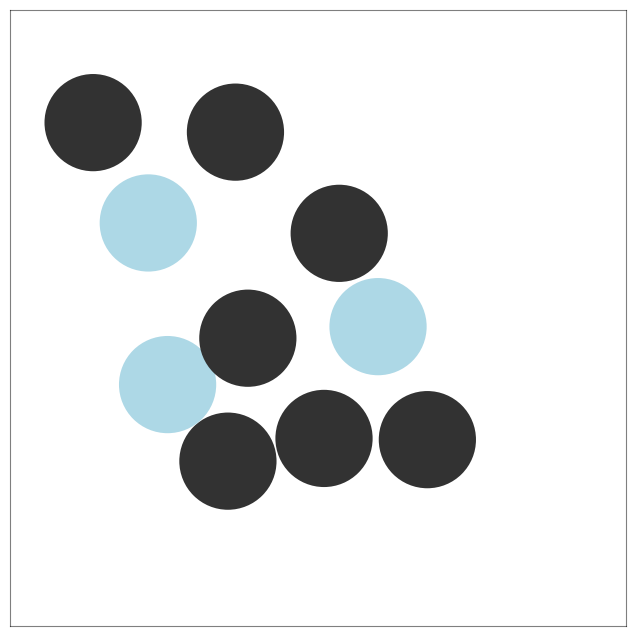
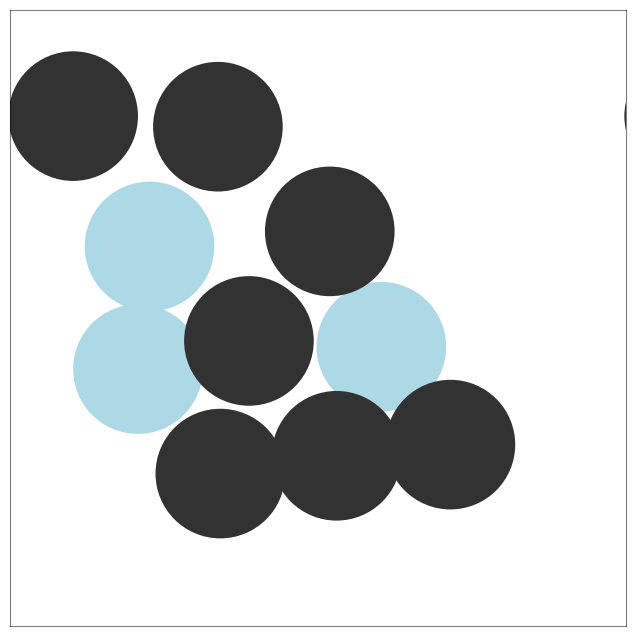
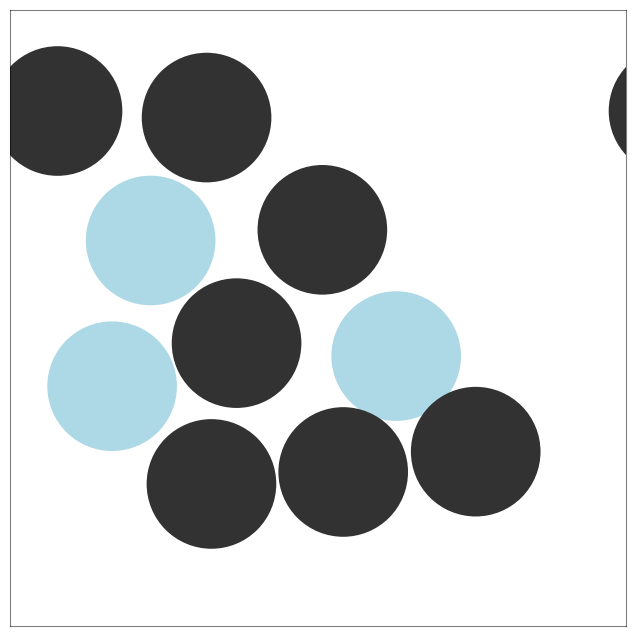
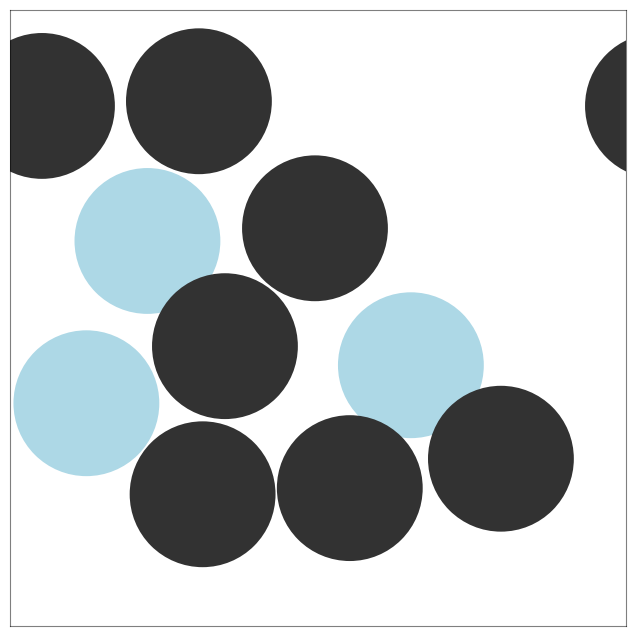
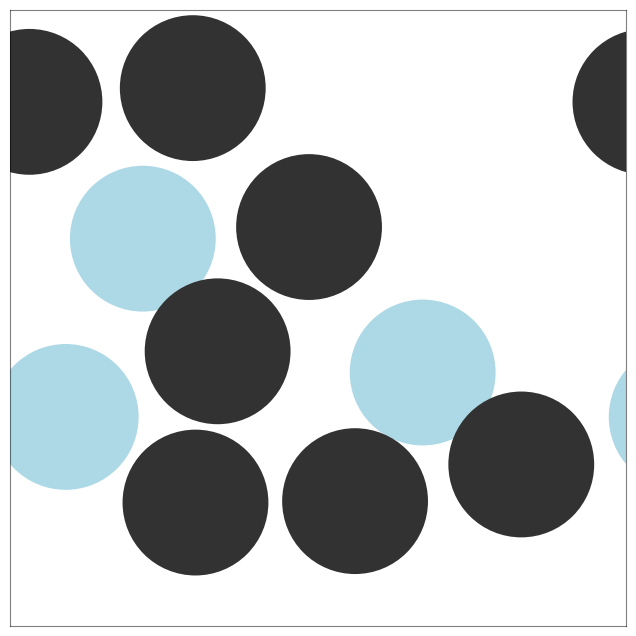
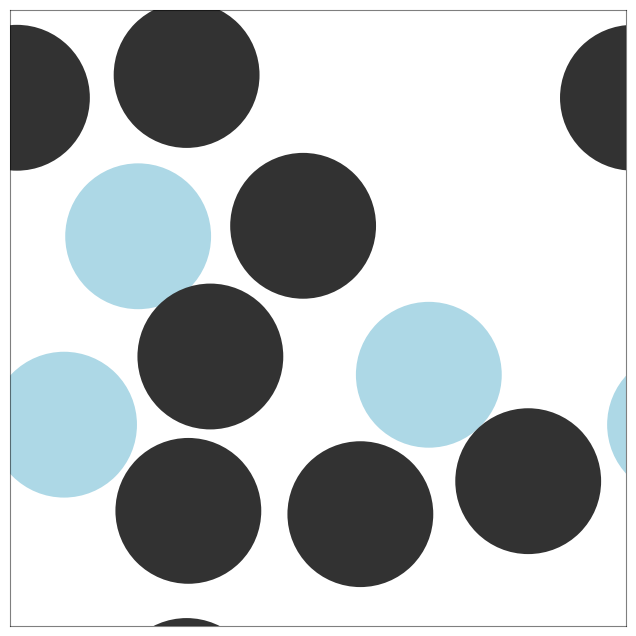
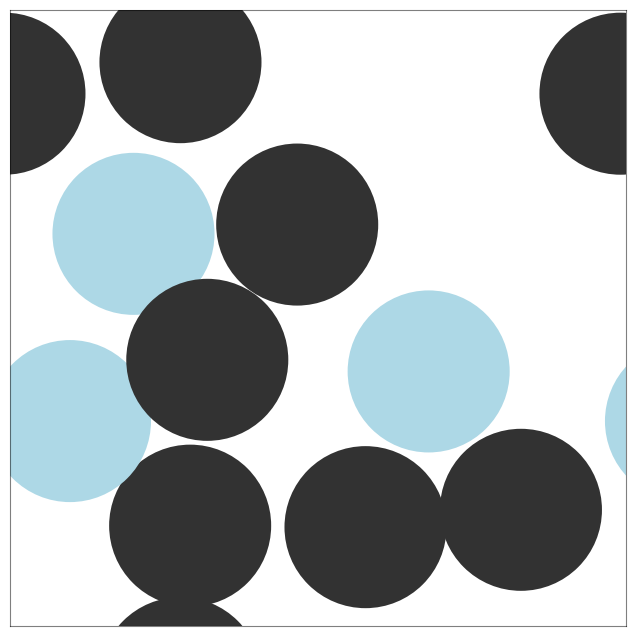
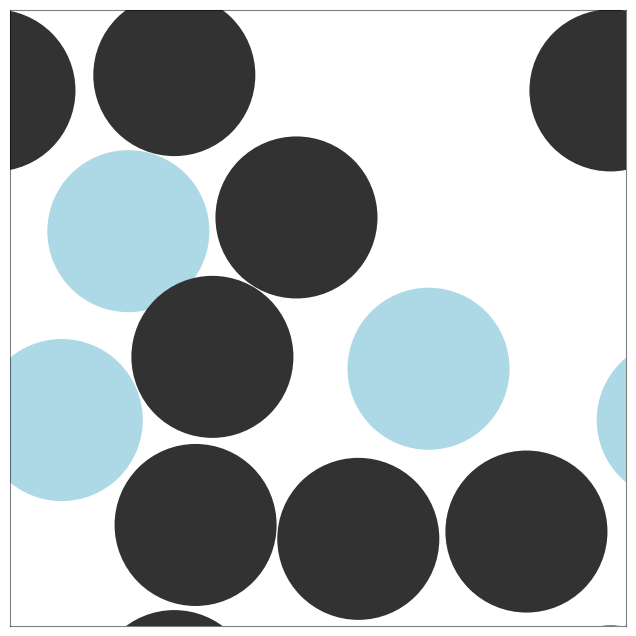
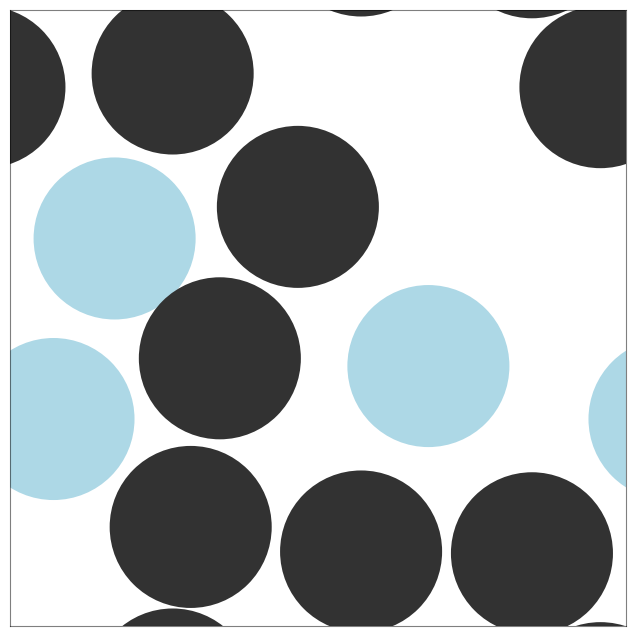
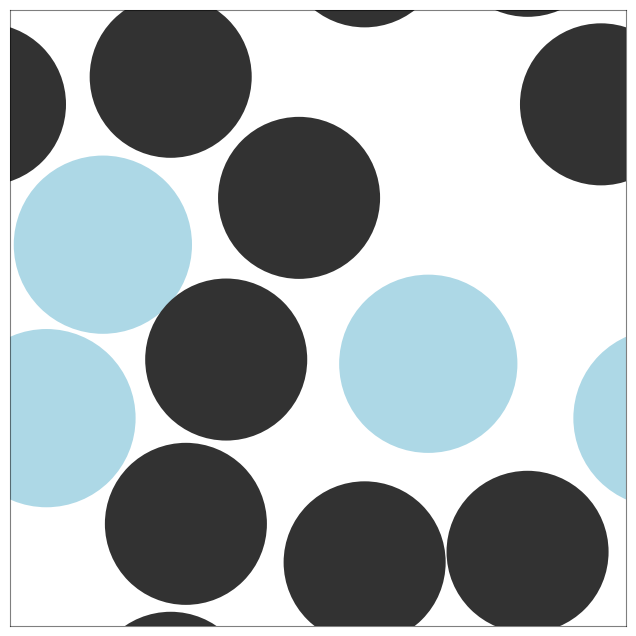
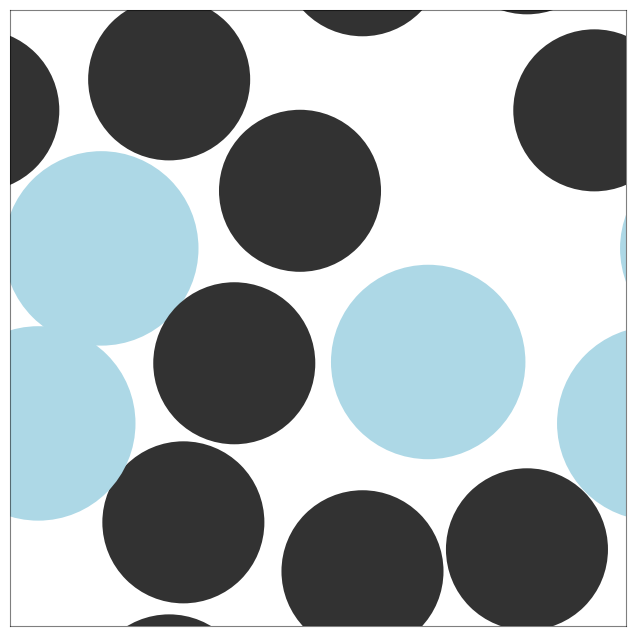
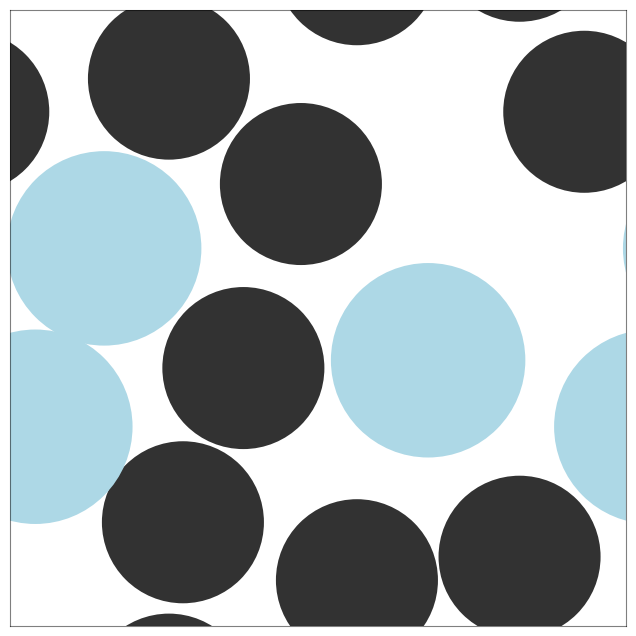
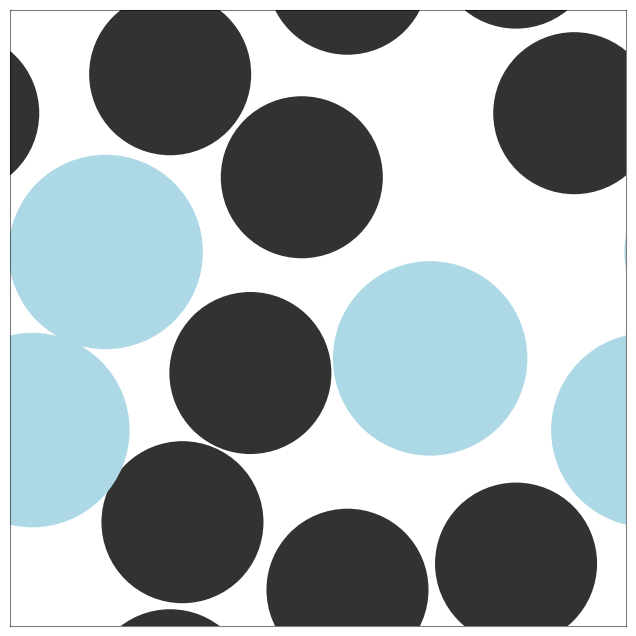
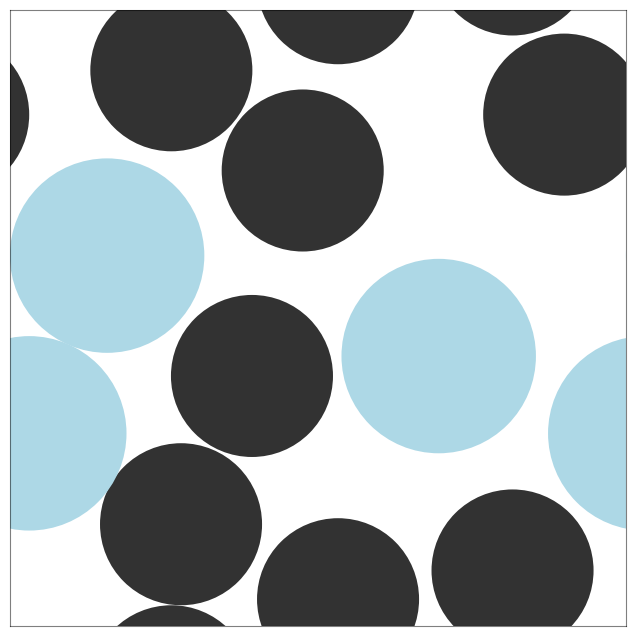
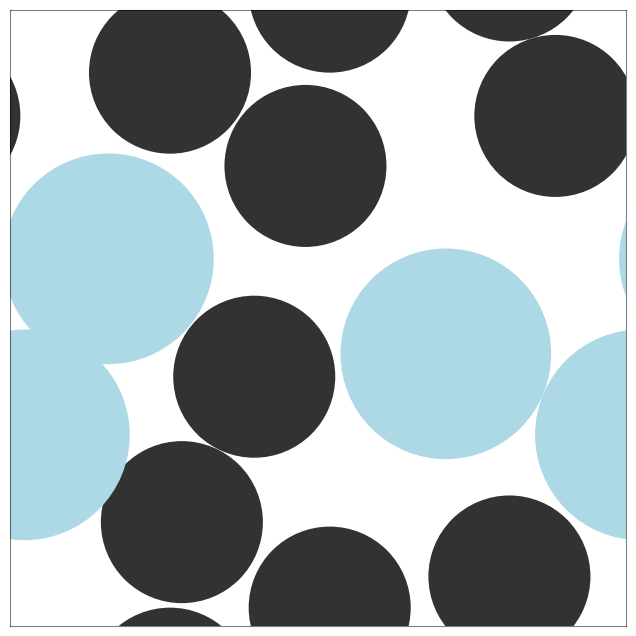
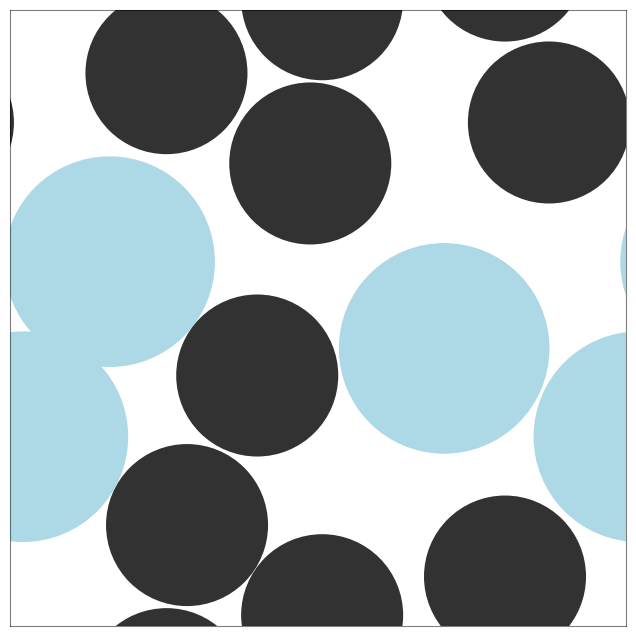

The matplotlib source for these figures, in order:
import numpy as np
import matplotlib.pyplot as plt # type: ignore
import time
import random
'''
July 3, 2025
RVP

Script to generate random packng of paricles in a 2D box for a  given packing fraction.
This script uses a Verlet integration method to simulate particle dynamics while gradually growing,
ensuring that particles do not overlap.
This script has no wall potential, but uses a contact model to handle particle interactions.
'''

class GrowingPacking:
    def __init__(self, npp, phi, ar, vr, dr=0.1, dt=1e-2, a1=1, kp=1, pm=1):
        self.npp = npp
        self.phi = phi
        self.ar = ar
        self.vr = vr
        self.dr = dr * a1
        self.dt = dt
        self.kp = kp
        self.pm = pm
        self.a1 = a1

        # particle counts
        self.nps = round(npp / ((1/ar**2) * ((1/vr) - 1) + 1))
        self.npl = npp - self.nps

        self.radiiList = self.nps * [a1] + self.npl * [a1 * ar]
        random.shuffle(self.radiiList)

        self.pa = sum(np.pi * r**2 for r in self.radiiList)
        self.lx = np.sqrt(self.pa / phi)
        self.walls = [0, self.lx]

        np.random.seed(42)
        self.pos = np.random.rand(npp, 2) * (self.lx - 2 * np.max(self.radiiList)) + np.max(self.radiiList)
        self.vel = np.random.randn(npp, 2)

        # create radius growth plan
        self.rlinAll = [list(np.arange(self.dr, r + self.dr, self.dr)) for r in self.radiiList]
        max_len = max(len(x) for x in self.rlinAll)
        for x in self.rlinAll:
            while len(x) < max_len:
                x.append(x[-1])
        self.rlinAll = np.array(self.rlinAll)
        self.iter = self.rlinAll.shape[1]
        self.figCount = 1
        self.s = 0

    def verlet_integration(self, acc):
        return self.pos + self.vel * self.dt + 0.5 * acc * self.dt**2

    def apply_pbc(self):
        self.pos = self.pos % self.lx

    def compute_accelerations(self, pr):
        acc = np.zeros_like(self.pos)
        for i in range(self.npp):
            for j in range(i + 1, self.npp):
                dist = self.pos[j] - self.pos[i]
                dist -= self.lx * np.round(dist / self.lx)
                dist_norm = np.linalg.norm(dist)
                rr = pr[i] + pr[j]
                if dist_norm < rr:
                    overlap = rr - dist_norm
                    force = overlap * (dist / dist_norm)
                    acc[i] -= force / self.pm
                    acc[j] += force / self.pm
        return acc

    def particle_contact(self, pr):
        for i in range(self.npp):
            for j in range(i + 1, self.npp):
                dist = self.pos[j] - self.pos[i]
                dist -= self.lx * np.round(dist / self.lx)
                norm_dist = np.linalg.norm(dist)
                rr = pr[i] + pr[j]
                if norm_dist < rr:
                    norm_dir = dist / norm_dist
                    rel_vel = self.vel[j] - self.vel[i]
                    vel_mag = np.dot(rel_vel, norm_dir)
                    if vel_mag < 0:
                        delta = (np.dot(rel_vel, dist) / norm_dist**2) * dist
                        self.vel[i] += delta
                        self.vel[j] -= delta

    def compute_overlaps(self, pr):
        overlaps = []
        for i in range(self.npp):
            for j in range(i + 1, self.npp):
                dist = self.pos[j] - self.pos[i]
                dist -= self.lx * np.round(dist / self.lx)
                norm_dist = np.linalg.norm(dist)
                rr = pr[i] + pr[j]
                if norm_dist < rr:
                    overlaps.append((rr - norm_dist) * 100 / rr)
        return overlaps

    def plot_circles(self, pr, disp=True, saveFig=False):
        fig, ax = plt.subplots(figsize=(8, 8), dpi=200)
        shifts = [-self.lx, 0, self.lx]

        for i in range(self.npp):
            color = '#323232' if self.radiiList[i] == np.min(self.radiiList) else '#ADD8E6'
            for sx in shifts:
                for sy in shifts:
                    shifted = self.pos[i] + np.array([sx, sy])
                    circle = plt.Circle(shifted, pr[i], facecolor=color, edgecolor='None')
                    ax.add_artist(circle)

        ax.set_xlim(self.walls)
        ax.set_ylim(self.walls)
        ax.set_aspect('equal')
        ax.set_xticks([])
        ax.set_yticks([])
        for spine in ax.spines.values():
            spine.set_color((0, 0, 0, 0.5))

        if saveFig:
            fig.savefig(f'frame_{self.figCount:03d}.png', bbox_inches='tight')
        if disp:
            plt.show()
        plt.close()

    def run(self, verbose=True, save_path=None):
        start_time = time.time()

        for jj in range(self.iter):
            pr = self.rlinAll[:, jj]
            paS = sum(np.pi * r**2 for r in pr)
            phiS = round(paS / self.lx**2, 3)

            if verbose and jj % (self.iter // 10) == 0:
                print(f'{phiS:.3f}, {jj * 100 // self.iter:.0f}%')
                self.dt *= 0.8

            while True:
                self.s += 1
                acc = self.compute_accelerations(pr)
                self.pos = self.verlet_integration(acc)
                self.apply_pbc()
                self.vel += 0.5 * acc * self.dt
                self.particle_contact(pr)

                if self.s % 100 == 0:
                    self.plot_circles(pr)

                overlap = self.compute_overlaps(pr)
                mean_overlap = np.mean(overlap) if overlap else 0
                count_overlap = sum(1 for x in overlap if x != 0)

                if mean_overlap == 0 or (mean_overlap < 0.05 and count_overlap > 0.2 * self.npp):
                    break

        # Save final configuration
        if save_path:
            with open(save_path, 'w') as f:
                f.write('# x y radius\n')
                for i in range(self.npp):
                    f.write(f'{self.pos[i,0]} {self.pos[i,1]} {pr[i]:.1f}\n')

        elapsed_time = (time.time() - start_time) / 60
        print(f'Done\nElapsed time: {elapsed_time:.2f} mins')

# Example usage:
if __name__ == '__main__':
    sim = GrowingPacking(npp=10, phi=0.7, ar=1.4, vr=0.5, dr=0.1)
    sim.run(save_path='finalPacking.txt')
